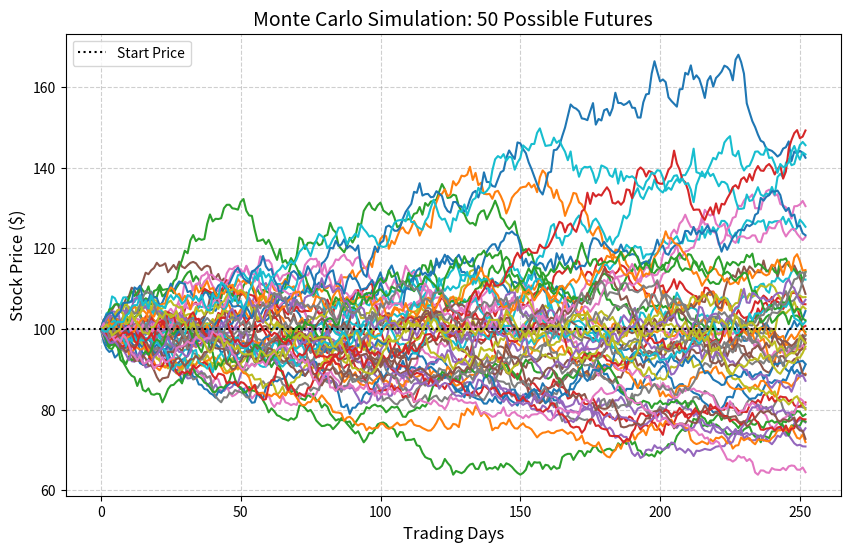

Write Python code to recreate this figure.
import numpy as np
import matplotlib.pyplot as plt

# ==========================================
# CONFIGURATION
# ==========================================
S = 100        # Starting Stock Price
T = 1          # Time to maturity (1 Year)
r = 0.05       # Risk-free interest rate (5%)
sigma = 0.20   # Volatility (20%)
iterations = 50 # Number of separate simulations to run
steps = 252    # Trading days in a year

def simulate_paths(S, T, r, sigma, steps, iterations):
    dt = T / steps
    # Create a blank array to hold all price paths
    # Shape: (steps + 1, iterations) -> Rows are days, Columns are different simulations
    paths = np.zeros((steps + 1, iterations))
    
    # Set the first row (Day 0) to the starting price for all simulations
    paths[0] = S
    
    # Loop through each time step
    for t in range(1, steps + 1):
        # Generate random shocks (Z) for ALL iterations at once (Vectorization)
        # This is much faster than using a 'for' loop for each simulation
        Z = np.random.normal(0, 1, iterations)
        
        # Geometric Brownian Motion Formula
        drift = (r - 0.5 * sigma**2) * dt
        shock = sigma * np.sqrt(dt) * Z
        
        # Calculate new prices based on the previous day's prices
        paths[t] = paths[t-1] * np.exp(drift + shock)
        
    return paths

# ==========================================
# EXECUTION & PLOTTING
# ==========================================

print(f"Simulating {iterations} paths...")
price_paths = simulate_paths(S, T, r, sigma, steps, iterations)

# Setup the Plot
plt.figure(figsize=(10, 6))
plt.plot(price_paths)

# Formatting the Chart
plt.title(f'Monte Carlo Simulation: {iterations} Possible Futures', fontsize=14)
plt.xlabel('Trading Days', fontsize=12)
plt.ylabel('Stock Price ($)', fontsize=12)
plt.grid(True, linestyle='--', alpha=0.6)

# Add a horizontal line for the starting price for reference
plt.axhline(y=S, color='black', linestyle=':', label='Start Price')
plt.legend()

# Show the plot
plt.show()